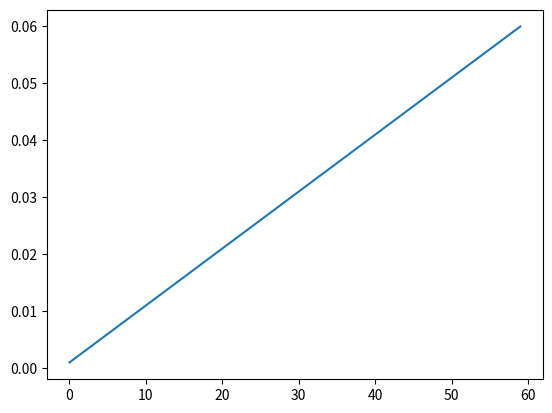

This figure's Python source:
# -*- coding: utf-8 -*-
"""
Created on Tue Apr 25 18:10:44 2023

[redacted]
"""

import numpy as np
from scipy.spatial.transform import Rotation as R
from scipy.integrate import ode
# from skyfield.api import load, Topos, EarthSatellite, wgs84
# from datetime import datetime, timezone, timedelta
import matplotlib.pyplot as plt
# import skinematics as skin


# Define the position and velocity vectors
r = np.array([0, 0, 7189833])
v = np.array([7500, 0, 0])

# Define initial state of satellite
# mass of single cubesat cube (kg)
cubeMass = 2
# length of single cubesat cube (m)
cubeLength = 0.1
# 6U cubesat inertia tensor
# I = np.diag([cubeMass/12*((1*cubeLength)**2+(2*cubeLength)**2),
#              cubeMass/12*((1*cubeLength)**2+(3*cubeLength) ** 2),
#              cubeMass/12*((2*cubeLength)**2+(3*cubeLength)**2)])

#from Wie
#I = np.array([[1200, 100, -200],[100, 2200, 300],[-200, 300, 3100]])

# from  Sidi book
I = np.diag([1000, 1000, 1000])
currentQuat = np.array([0,0,0,1])
# rot = R.from_euler('zyx', [30,0,0], degrees=True)
# targetQuat = (R.as_quat(rot))
targetQuat = np.array([0, 0, 0.258819, 0.965926])
Kp = np.array([.10, .5, .7])         # proportional gain
# Ki = np.array([0.1, 0.1, 0.1])       # integral gain
Kd = np.array([.20, .10, .14])       # derivative gain

# initial angular velocity in body frame
w = np.array([0, 0, 0])
alpha = np.array([0, 0, 0])
eulerRad = np.array([0, 0, 0])
#euler = R.from_quat(currentQuat).as_euler('xyz', degrees=True)                           # initial euler angles

# Define PID controller gains
# Kp = np.array([1000, 500, 70])         # proportional gain
# Ki = np.array([0.1, 0.1, 0.1])       # integral gain
# Kd = np.array([2000, 100, 1400])       # derivative gain

# Define reaction wheel specifications
Iw = np.array([0.1, 0.1, 0.1])    # moment of inertia of each wheel
max_torque = np.array([1, 1, 1])  # maximum torque each wheel can produce

# Define simulation parameters
dt = 1   # time step
t_final = 60   # final time
steps = int(t_final/dt)

# Initialize arrays
alpha_hist = np.zeros((steps, 3))
euler_hist = np.zeros((steps, 3))
eulerRad_hist = np.zeros((steps, 3))
w_hist = np.zeros((steps, 3))
q_hist = np.zeros((steps, 4))
error_hist = np.zeros((steps, 4))
torque_hist = np.zeros((steps, 3))
errorQuat = np.zeros(4)
T_c = np.zeros(3)

# setting up reference coordinate frame
# Calculate the specific angular momentum vector
h = np.cross(r, v)
# Calculate the unit vectors for the reference x, y, and z axes
y_r = h / np.linalg.norm(h)
z_r = r / np.linalg.norm(r)
x_r = np.cross(y_r, z_r)
# Calculate the rotation matrix from the reference to the inertial frame (body to inertial?)
R_bo = np.vstack((x_r, y_r, z_r)).T
# Calculate the rotation matrix from the inertial to the body frame
# R_ib = R_bo.T
# Convert the rotation matrix to a quaternion
# targetQuat = R.from_matrix(R_bo).as_quat()
# targetQuat = np.array([0, -0.34202, 0, 0.93969])



# Calculate error between current quat and desired quat (Wie style)
def att_error(currentQuat, targetQuat):

    qT = np.array([[targetQuat[3], targetQuat[2], -targetQuat[1], -targetQuat[0]],
                   [-targetQuat[2], targetQuat[3], targetQuat[0], -targetQuat[1]],
                   [targetQuat[1], -targetQuat[0], targetQuat[3], -targetQuat[2]],
                   [targetQuat[0], targetQuat[1], targetQuat[2], targetQuat[3]]])
    qB = np.array([currentQuat[0], currentQuat[1], currentQuat[2], currentQuat[3]])
    errorQuat = np.matmul(qT, qB)
    
    return errorQuat

# Calculate torque produced by reaction wheels (in body frame?)


def control_torque(errorQuat, Kp, Kd, w):
    
    # T_c[0] = 1
    T_c[2] = 1
    # T_c[0] = 2*Kp[0]*errorQuat[0]*errorQuat[3] + Kd[0]*w[0]
    # T_c[1] = 2*Kp[1]*errorQuat[1]*errorQuat[3] + Kd[1]*w[1]
    # T_c[2] = 2*Kp[2]*errorQuat[2]*errorQuat[3] + Kd[2]*w[2]

    return T_c

# def taylorIntegrate(w, currentQuat, dt):
    
#     D2 = (w[0]*dt)**2 + (w[1]**dt)**2 + (w[2]*dt)**2
#     R1 = 0.5*(w[0]*dt*currentQuat[3]-w[1]*dt*currentQuat[2]+w[2]*dt*currentQuat[1])
#     R2 = 0.5*(w[0]*dt*currentQuat[2]+w[1]*dt*currentQuat[3]-w[2]*dt*currentQuat[0])
#     R3 = 0.5*(-w[0]*dt*currentQuat[1]+w[1]*dt*currentQuat[0]+w[2]*dt*currentQuat[3])
#     R4 = 0.5*(-w[0]*dt*currentQuat[0]-w[1]*dt*currentQuat[1]-w[2]*dt*currentQuat[3])
#     Ri = np.array([R1, R2, R3, R4])
    
#     currentQuat = currentQuat + Ri-D2*currentQuat-D2*Ri/3+(D2**2*currentQuat)/6
    
#     return currentQuat
    

omegaPrime = np.array([[0, w[2], -w[1], w[0]],
                       [-w[2], 0, w[0], w[1]],
                       [w[1], -w[0], 0, w[2]],
                       [-w[0], -w[1], -w[2], 0]]) 
    

# Run simulation
for i in range(steps):
    # Calculate error quaternion
    errorQuat = att_error(currentQuat, targetQuat)
    
    # Calculate torque produced by reaction wheels
    T_c = control_torque(errorQuat, Kp, Kd, w)

    # Update angular velocity, euler angles, and quaternion
    alpha = np.matmul(np.linalg.inv(I), T_c) 
    w = w + alpha*dt
    eulerRad = eulerRad + w*dt +0.5*alpha*dt**2
    euler = np.degrees(eulerRad)
    
    currentQuatRot = R.from_euler('xyz',euler,degrees=True)
    currentQuat = currentQuatRot.as_quat()
    
    
    # currentQuat = taylorIntegrate(w, currentQuat, dt)
    
    
#     # from Sola
    # qwdt = [np.cos(np.linalg.norm(w)*dt/2)],[((w/np.linalg.norm(w))*np.sin(np.linalg.norm(w)*dt/2))]
    # qwdt = np.array([np.cos(np.linalg.norm(w)*dt/2),((w[0]/np.linalg.norm(w))*np.sin(np.linalg.norm(w)*dt/2)),((w[1]/np.linalg.norm(w))*np.sin(np.linalg.norm(w)*dt/2)),((w[2]/np.linalg.norm(w))*np.sin(np.linalg.norm(w)*dt/2))])
    # currentQuat = np.matmul(currentQuat, qwdt)
    
#     #qdot = 
    
#     currentQuat = currentQuat + 0.5*currentQuat*np.array([w[0], w[1], w[2], 0])*dt
#     # currentQuat = currentQuat / np.linalg.norm(currentQuat)
#     # euler = R.from_quat(currentQuat).as_euler('zyx', degrees=True)

#     # Store results
    alpha_hist[i, :] = alpha
    w_hist[i, :] = w
    euler_hist[i, :] = euler
    eulerRad_hist[i, :] = eulerRad
    q_hist[i, :] = currentQuat
    error_hist[i, :] = errorQuat

    torque_hist[i, :] = T_c

plt.plot(w_hist[:, 2])
plt.show


# print("Quaternion for Cesium", quat[0], ",", quat[1], ",", quat[2], ",", quat[3])
